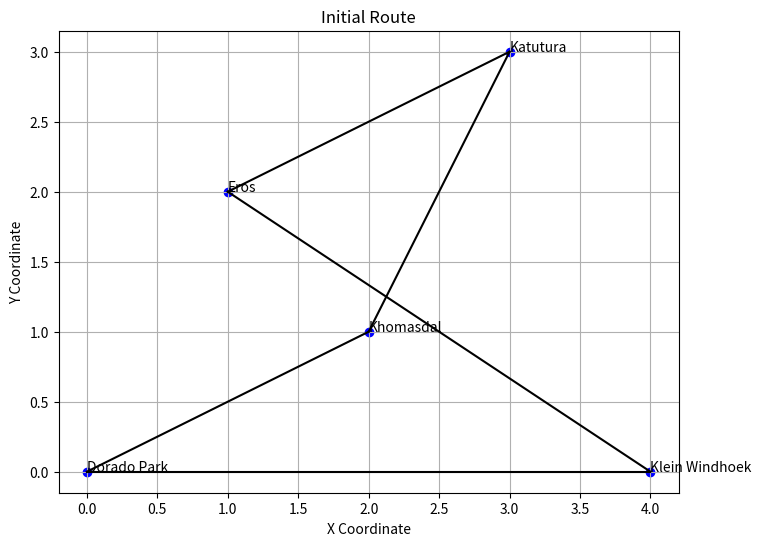
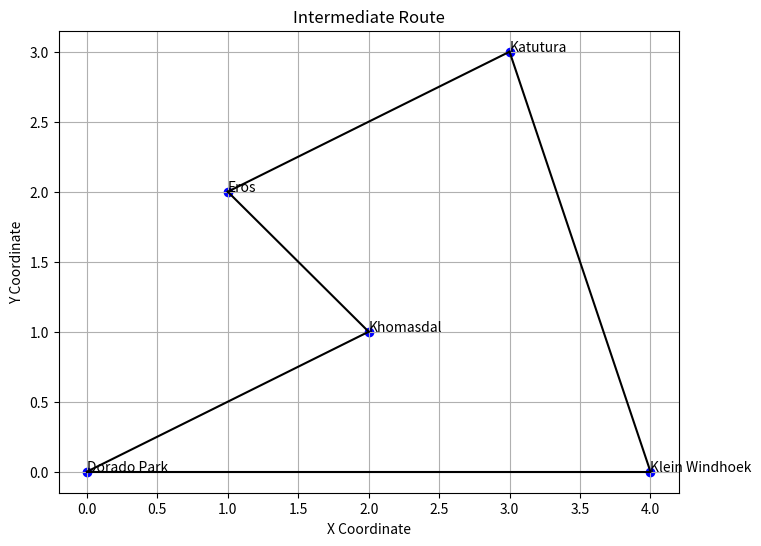
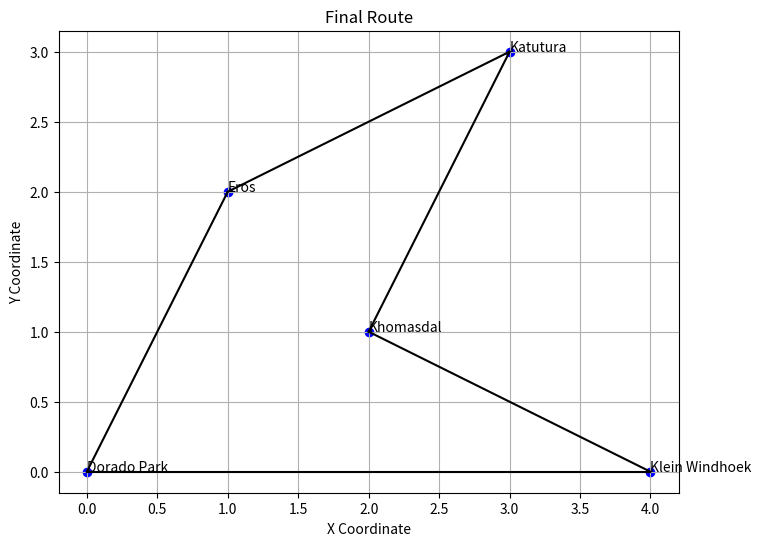

These charts were generated, in order, by the following Python code:
import random
import matplotlib.pyplot as plt

# PROBLEM REPRESENTATION
places = ['Dorado Park', 'Khomasdal', 'Katutura', 'Eros', 'Klein Windhoek']
distances_in_km = {
    ('Dorado Park', 'Dorado Park'): 0,
    ('Dorado Park', 'Khomasdal'): 7,
    ('Dorado Park', 'Katutura'): 20,
    ('Dorado Park', 'Eros'): 15,
    ('Dorado Park', 'Klein Windhoek'): 12,
    ('Khomasdal', 'Khomasdal'): 0,
    ('Khomasdal', 'Dorado Park'): 10,
    ('Khomasdal', 'Katutura'): 6,
    ('Khomasdal', 'Eros'): 14,
    ('Khomasdal', 'Klein Windhoek'): 18,
    ('Katutura', 'Katutura'): 0,
    ('Katutura', 'Dorado Park'): 20,
    ('Katutura', 'Khomasdal'): 6,
    ('Katutura', 'Eros'): 25,
    ('Katutura', 'Klein Windhoek'): 30,
    ('Eros', 'Eros'): 0,
    ('Eros', 'Dorado Park'): 15,
    ('Eros', 'Khomasdal'): 14,
    ('Eros', 'Katutura'): 25,
    ('Eros', 'Klein Windhoek'): 2,
    ('Klein Windhoek', 'Klein Windhoek'): 0,
    ('Klein Windhoek', 'Dorado Park'): 12,
    ('Klein Windhoek', 'Khomasdal'): 18,
    ('Klein Windhoek', 'Katutura'): 30,
    ('Klein Windhoek', 'Eros'): 2
}

# Function to calculate total distance of a path
def calculate_distance(path, distances_in_km):
    total_distance = 0
    for i in range(len(path) - 1):
        total_distance += distances_in_km[(path[i], path[i + 1])]
    return total_distance

# Function to generate an initial random path
def TSP_hillclimb(places):
    path = places.copy()
    random.shuffle(path)
    return path

# Function to explore neighboring paths by swapping two random cities
def explore_neighbors(path):
    new_path = path.copy()
    i, j = random.sample(range(len(new_path)), 2)
    new_path[i], new_path[j] = new_path[j], new_path[i]
    return new_path

# The hill climb algorithm
def hill_climbing(places, distances_in_km):
    # Generate initial random path
    current_path = TSP_hillclimb(places)
    current_distance = calculate_distance(current_path, distances_in_km)

    while True:
        # Explore neighboring path
        neighbor_path = explore_neighbors(current_path)
        neighbor_distance = calculate_distance(neighbor_path, distances_in_km)

        # If neighbor is better, move to that path
        if neighbor_distance < current_distance:
            current_path = neighbor_path
            current_distance = neighbor_distance
        else:
            # No better neighbor found, return current solution
            return current_path, current_distance

# Function to plot the cities and routes
def plot_route(cities, path, title):
    # Extract x and y coordinates of each city
    x_coords = [city[0] for city in cities.values()]
    y_coords = [city[1] for city in cities.values()]

    # Plot cities
    plt.figure(figsize=(8, 6))
    plt.scatter(x_coords, y_coords, color='blue')
    for i, city in enumerate(cities.keys()):
        plt.text(x_coords[i], y_coords[i], city)

    # Plot routes
    for i in range(len(path) - 1):
        city1 = path[i]
        city2 = path[i + 1]
        plt.plot([cities[city1][0], cities[city2][0]], [cities[city1][1], cities[city2][1]], 'k-')

    # Connect last city with the first city to complete the loop
    city1 = path[-1]
    city2 = path[0]
    plt.plot([cities[city1][0], cities[city2][0]], [cities[city1][1], cities[city2][1]], 'k-')

    plt.title(title)
    plt.xlabel('X Coordinate')
    plt.ylabel('Y Coordinate')
    plt.grid(True)
    plt.show()

# Define city coordinates
cities_coordinates = {
    'Dorado Park': (0, 0),
    'Khomasdal': (2, 1),
    'Katutura': (3, 3),
    'Eros': (1, 2),
    'Klein Windhoek': (4, 0)
}

# Run hill climbing algorithm to find the routes and distances
initial_route, initial_distance = hill_climbing(places, distances_in_km)
intermediate_route, intermediate_distance = hill_climbing(places, distances_in_km)
final_route, final_distance = hill_climbing(places, distances_in_km)

# Output the routes and distances
print("Initial Route:", initial_route)
print("Initial Distance:", initial_distance, "km")

print("Intermediate Route:", intermediate_route)
print("Intermediate Distance:", intermediate_distance, "km")

print("Final Route:", final_route)
print("Final Distance:", final_distance, "km")

# Visualize the routes
plot_route(cities_coordinates, initial_route, 'Initial Route')
plot_route(cities_coordinates, intermediate_route, 'Intermediate Route')
plot_route(cities_coordinates, final_route, 'Final Route')
